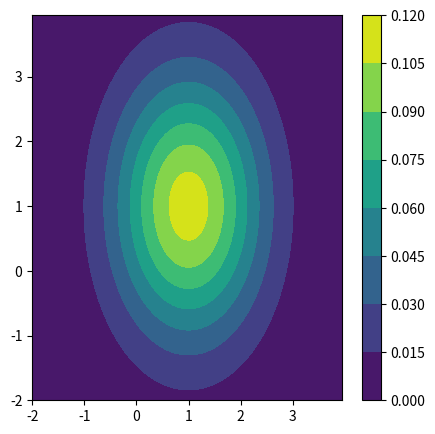
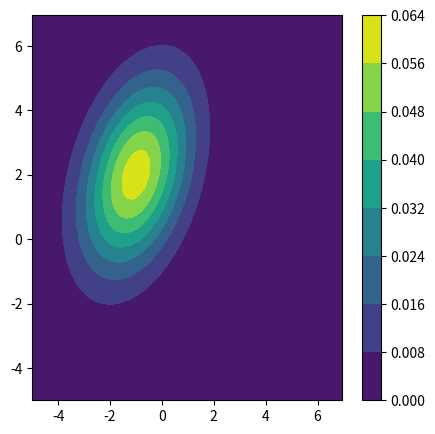
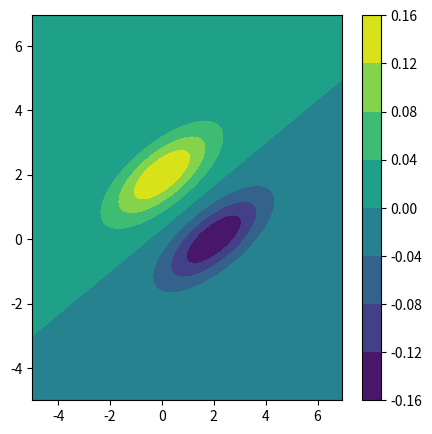
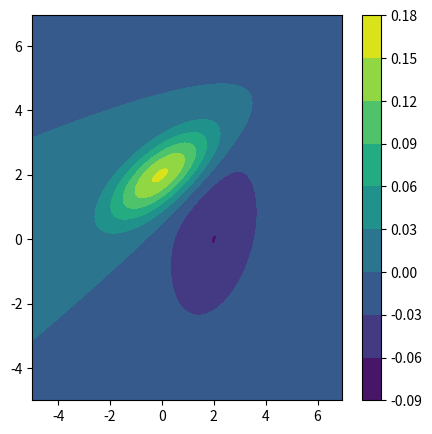
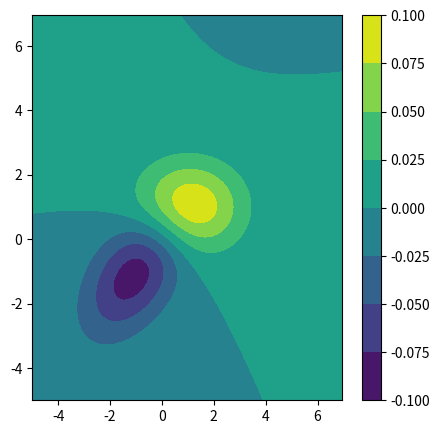
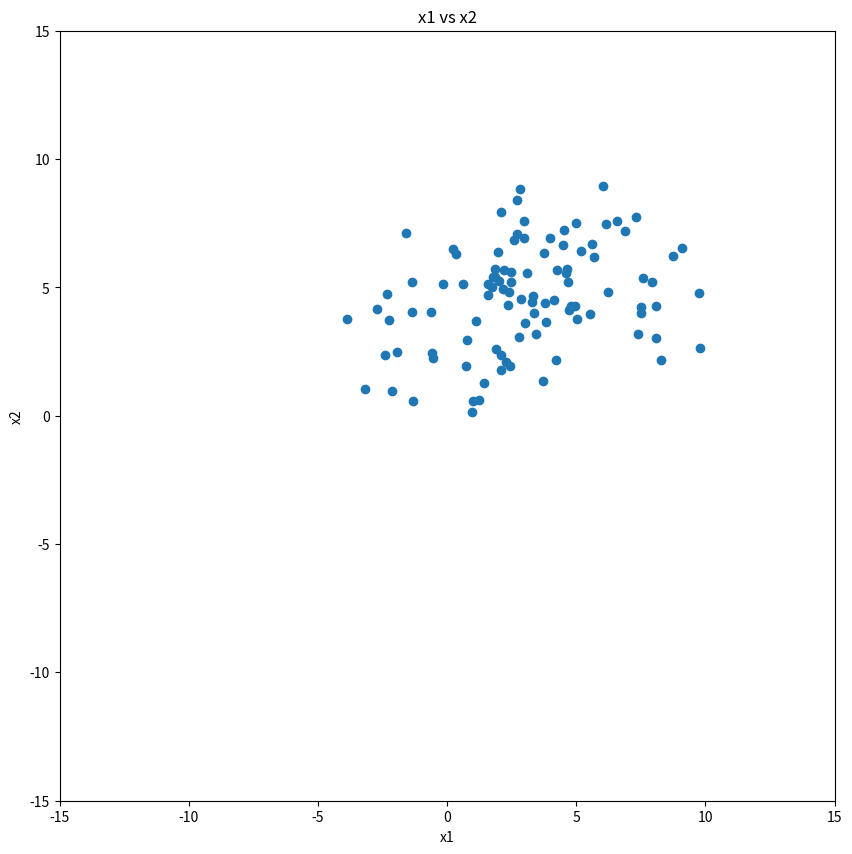
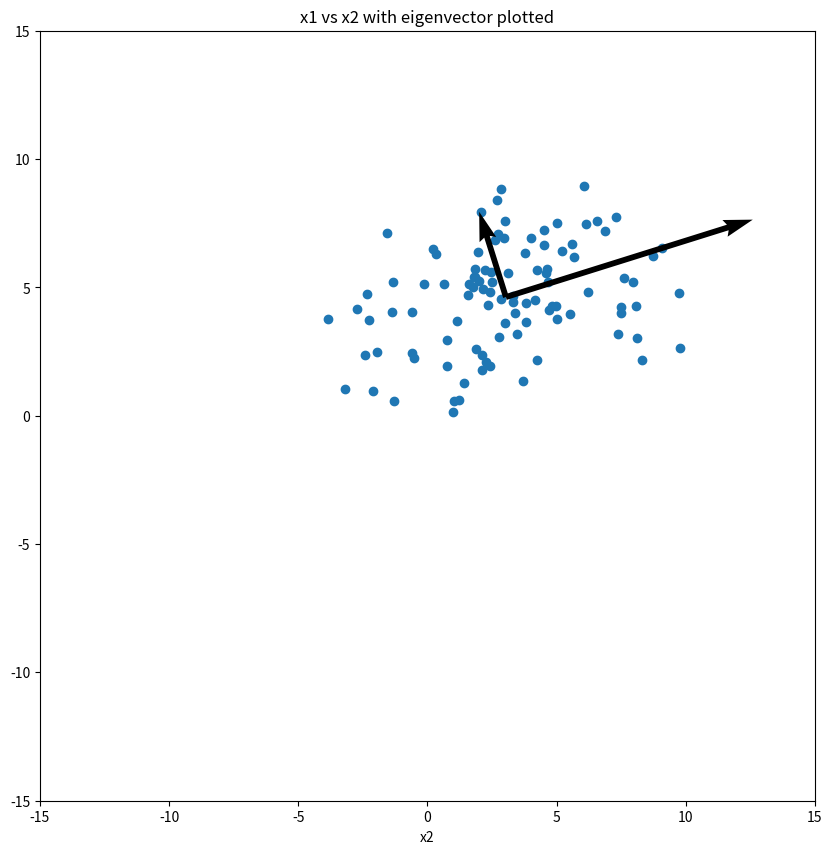
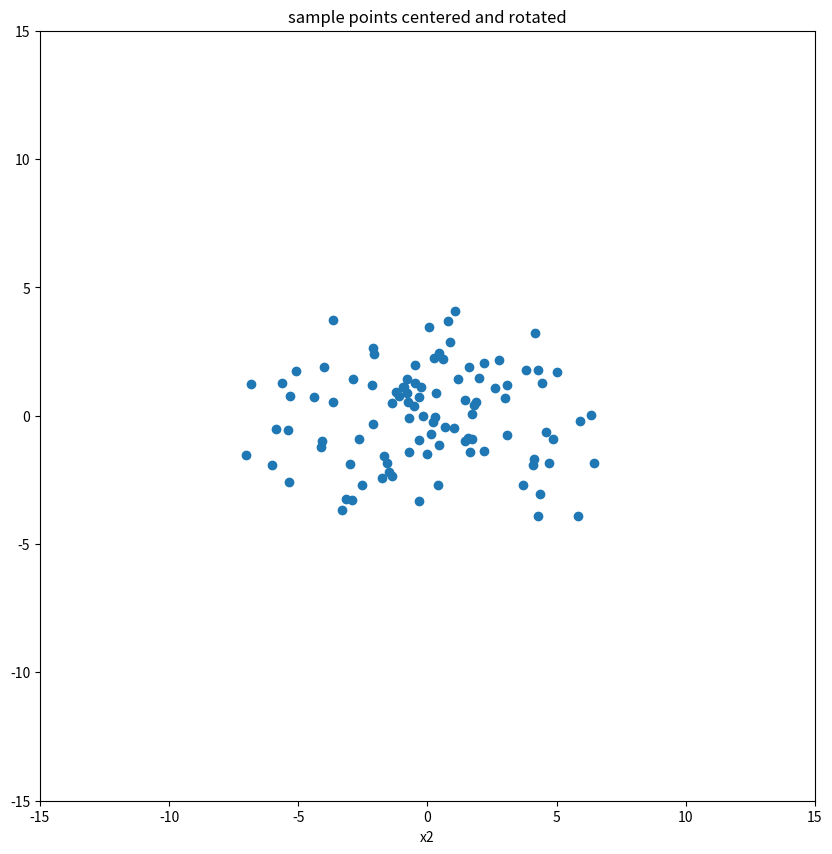

Recreate these plots in Python, in order.
#!/usr/bin/env python
# coding: utf-8

# In[1]:


import numpy as np
import matplotlib.pyplot as plt
from   scipy.stats import multivariate_normal


# In[2]:


#part 1
fig = plt.figure(figsize=(5,5))
delta = 0.05
x = np.arange(-2, 4, delta)
y = np.arange(-2, 4, delta)
X, Y = np.meshgrid(x, y)

pos  = np.dstack((X, Y))
rv   = multivariate_normal([1, 1], [[1, 0], [0, 2]])
Z    = rv.pdf(pos)

plt.contourf(X, Y, Z)
plt.colorbar()
plt.show()


# In[3]:


#part 2
fig = plt.figure(figsize=(5,5))
delta = 0.05
x = np.arange(-5, 7, delta)
y = np.arange(-5, 7, delta)
X, Y = np.meshgrid(x, y)

pos  = np.dstack((X, Y))
rv   = multivariate_normal([-1, 2], [[2, 1], [1, 4]])
Z    = rv.pdf(pos)

plt.contourf(X, Y, Z)
plt.colorbar()
plt.show()


# In[4]:


#part 3
fig = plt.figure(figsize=(5,5))
delta = 0.05
x = np.arange(-5, 7, delta)
y = np.arange(-5, 7, delta)
X, Y = np.meshgrid(x, y)

pos  = np.dstack((X, Y))
rv1  = multivariate_normal([0, 2], [[2, 1], [1, 1]])
rv2  = multivariate_normal([2, 0], [[2, 1], [1, 1]])
Z    = rv1.pdf(pos) - rv2.pdf(pos)

plt.contourf(X, Y, Z)
plt.colorbar()
plt.show()


# In[5]:


#part 4
fig = plt.figure(figsize=(5,5))
delta = 0.05
x = np.arange(-5, 7, delta)
y = np.arange(-5, 7, delta)
X, Y = np.meshgrid(x, y)

pos  = np.dstack((X, Y))
rv1  = multivariate_normal([0, 2], [[2, 1], [1, 1]])
rv2  = multivariate_normal([2, 0], [[2, 1], [1, 4]])
Z    = rv1.pdf(pos) - rv2.pdf(pos)

plt.contourf(X, Y, Z)
plt.colorbar()
plt.show()


# In[6]:


#part 5
fig = plt.figure(figsize=(5,5))
delta = 0.05
x = np.arange(-5, 7, delta)
y = np.arange(-5, 7, delta)
X, Y = np.meshgrid(x, y)

pos  = np.dstack((X, Y))
rv1  = multivariate_normal([1, 1], [[2, 0], [0, 1]])
rv2  = multivariate_normal([-1, -1], [[2, 1], [1, 2]])
Z    = rv1.pdf(pos) - rv2.pdf(pos)

plt.contourf(X, Y, Z)
plt.colorbar()
plt.show()


# In[7]:


#question 4 starts
from scipy.stats import norm


# In[8]:


# arr = [1, 2, 3]
# arr * 3


# In[9]:


#add random seed 
np.random.seed(7)
x1 = np.random.normal(3, 3, 100)
z = np.random.normal(4, 2, 100)
x2 = []
for i in range(100):
    x2.append((0.25) * x1[i] + z[i])
x2 = np.array(x2)


# In[10]:


sample_pts = []
for i in range(100):
    sample_pts.append((x1[i], x2[i]))
sample_pts = np.array(sample_pts)


# In[11]:


#part 1
sample_mean = np.mean(sample_pts, axis = 0)
sample_mean


# In[12]:


#part 2
sample_cov = np.cov(sample_pts.T)
sample_cov


# In[13]:


#part 3
from numpy import linalg as LA
eigen_val, eigen_vec = LA.eig(sample_cov)
eigen_val, eigen_vec


# In[14]:


#part 4 i
plt.figure(figsize=(10, 10))
plt.xlim(-15, 15)
plt.ylim(-15, 15)
plt.scatter(sample_pts[:,0], sample_pts[:, 1])
plt.xlabel("x1")
plt.ylabel("x2")
plt.title("x1 vs x2")


# In[15]:


# part 4 ii
x_mean = sample_mean[0]
y_mean = sample_mean[1]
plt.figure(figsize=(10, 10))
plt.xlim(-15, 15)
plt.ylim(-15, 15)
plt.scatter(sample_pts[:,0], sample_pts[:, 1])
plt.quiver([x_mean, x_mean], [y_mean, y_mean], 
          [eigen_vec[0][0] * eigen_val[0], eigen_vec[0][1] * eigen_val[1]], 
          [eigen_vec[1][0] * eigen_val[0], eigen_vec[1][1] * eigen_val[1]],
           scale = 1,
           scale_units = 'xy')
plt.xlabel("x1")
plt.xlabel("x2")
plt.title("x1 vs x2 with eigenvector plotted")


# In[16]:


#part 5
x_centered = sample_pts - sample_mean
# print(x_centered)
sample_rotated = np.dot(eigen_vec.T, x_centered.T).T
plt.figure(figsize=(10, 10))
plt.xlim(-15, 15)
plt.ylim(-15, 15)
plt.scatter(sample_rotated[:,0], sample_rotated[:, 1])
plt.xlabel("x1")
plt.xlabel("x2")
plt.title("sample points centered and rotated")


# In[ ]:





# In[ ]:




